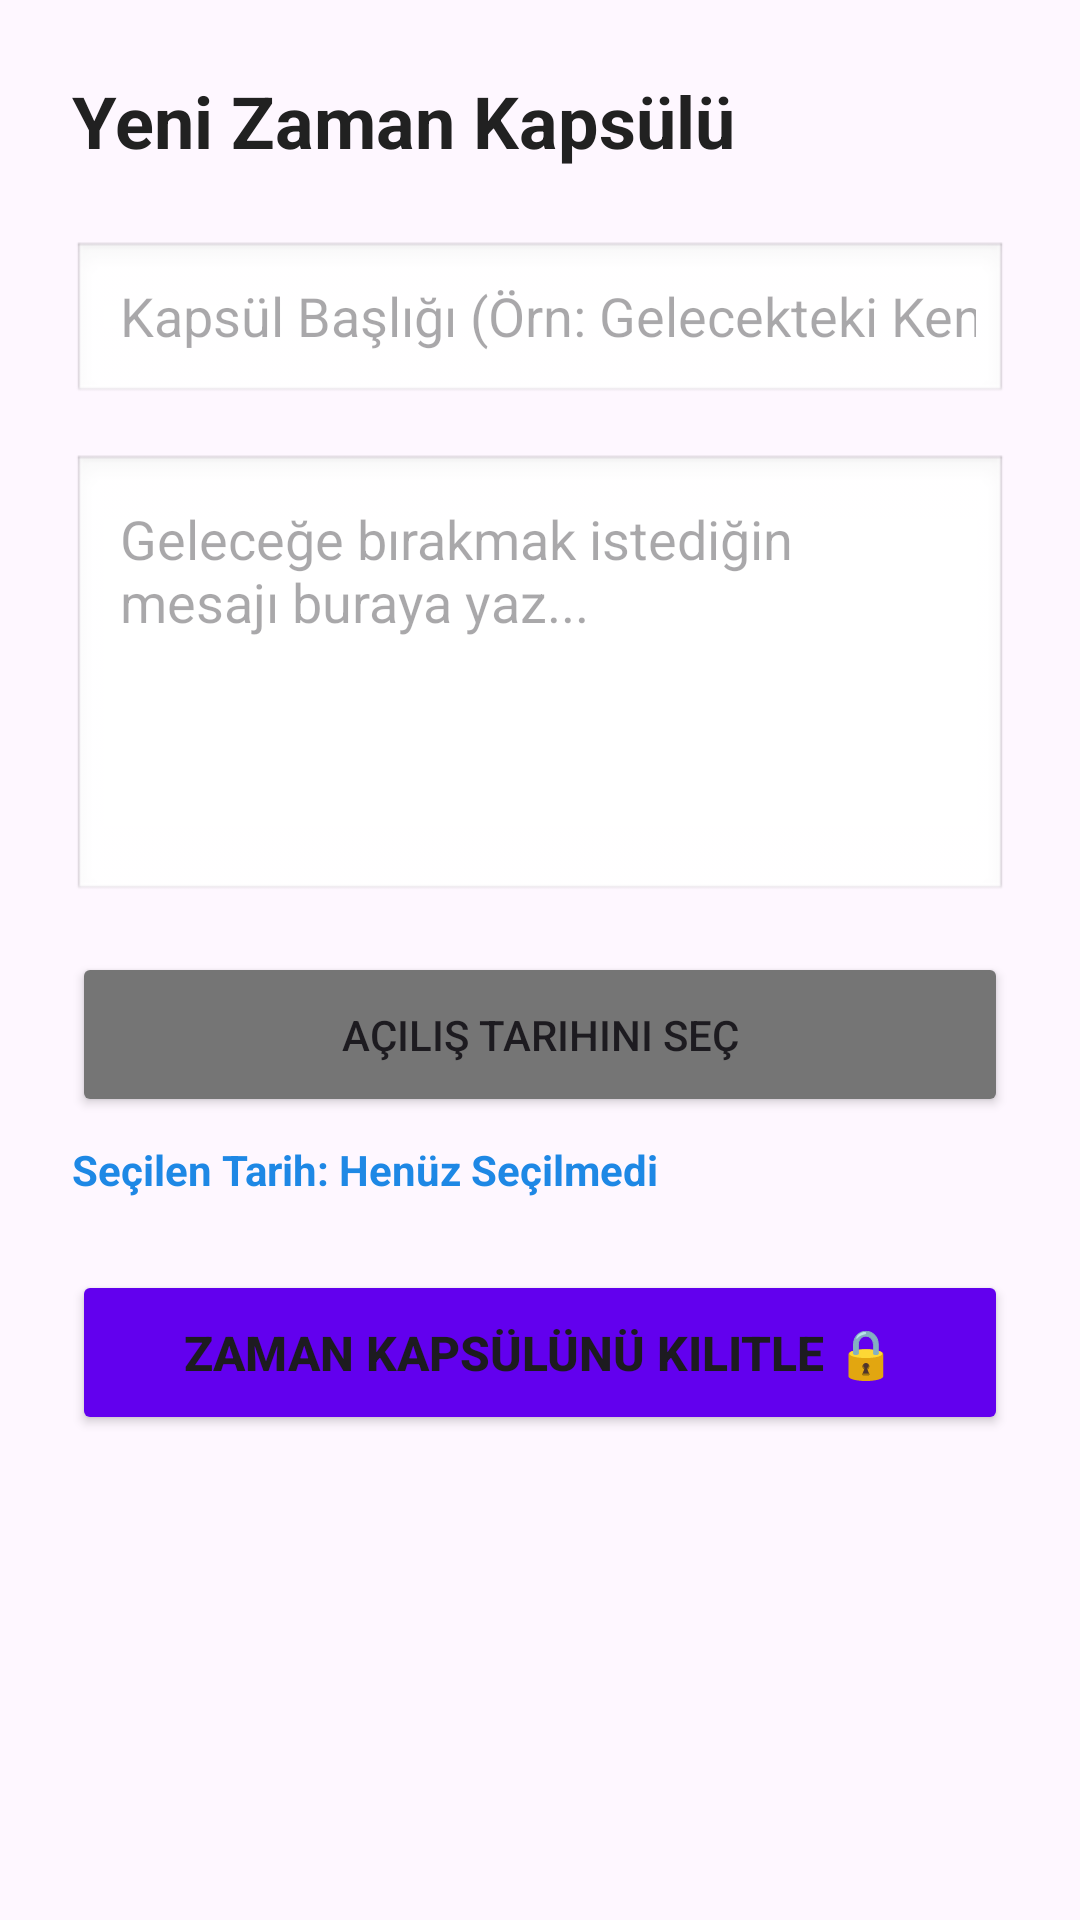

Android layout source for this screen:
<!-- AndroidManifest.xml: application theme Theme.ChronoLock -->
<!-- res/layout/activity_add_capsule.xml -->
<?xml version="1.0" encoding="utf-8"?>
<androidx.constraintlayout.widget.ConstraintLayout xmlns:android="http://schemas.android.com/apk/res/android"
    xmlns:app="http://schemas.android.com/apk/res-auto"
    xmlns:tools="http://tools.android.com/apk/res-auto"
    android:layout_width="match_parent"
    android:layout_height="match_parent"
    android:padding="24dp">

    <TextView
        android:id="@+id/tvAddTitle"
        android:layout_width="wrap_content"
        android:layout_height="wrap_content"
        android:text="Yeni Zaman Kapsülü"
        android:textSize="24sp"
        android:textStyle="bold"
        android:textColor="#212121"
        app:layout_constraintStart_toStartOf="parent"
        app:layout_constraintTop_toTopOf="parent" />

    <EditText
        android:id="@+id/etCapsuleTitle"
        android:layout_width="0dp"
        android:layout_height="55dp"
        android:layout_marginTop="24dp"
        android:hint="Kapsül Başlığı (Örn: Gelecekteki Kendime)"
        android:inputType="text"
        android:paddingStart="16dp"
        android:background="@android:drawable/edit_text"
        app:layout_constraintEnd_toEndOf="parent"
        app:layout_constraintStart_toStartOf="parent"
        app:layout_constraintTop_toBottomOf="@+id/tvAddTitle" />

    <EditText
        android:id="@+id/etCapsuleMessage"
        android:layout_width="0dp"
        android:layout_height="150dp"
        android:layout_marginTop="16dp"
        android:hint="Geleceğe bırakmak istediğin mesajı buraya yaz..."
        android:inputType="textMultiLine"
        android:gravity="top|start"
        android:padding="16dp"
        android:background="@android:drawable/edit_text"
        app:layout_constraintEnd_toEndOf="parent"
        app:layout_constraintStart_toStartOf="parent"
        app:layout_constraintTop_toBottomOf="@+id/etCapsuleTitle" />

    <Button
        android:id="@+id/btnSelectDate"
        android:layout_width="0dp"
        android:layout_height="55dp"
        android:layout_marginTop="16dp"
        android:text="Açılış Tarihini Seç"
        android:backgroundTint="#757575"
        app:layout_constraintEnd_toEndOf="parent"
        app:layout_constraintStart_toStartOf="parent"
        app:layout_constraintTop_toBottomOf="@+id/etCapsuleMessage" />

    <TextView
        android:id="@+id/tvSelectedDate"
        android:layout_width="wrap_content"
        android:layout_height="wrap_content"
        android:layout_marginTop="8dp"
        android:text="Seçilen Tarih: Henüz Seçilmedi"
        android:textStyle="bold"
        android:textColor="#1E88E5"
        app:layout_constraintStart_toStartOf="parent"
        app:layout_constraintTop_toBottomOf="@+id/btnSelectDate" />

    <Button
        android:id="@+id/btnSaveCapsule"
        android:layout_width="0dp"
        android:layout_height="55dp"
        android:layout_marginTop="24dp"
        android:text="Zaman Kapsülünü Kilitle 🔒"
        android:textSize="16sp"
        android:textStyle="bold"
        android:backgroundTint="#6200EE"
        app:layout_constraintEnd_toEndOf="parent"
        app:layout_constraintStart_toStartOf="parent"
        app:layout_constraintTop_toBottomOf="@+id/tvSelectedDate" />

</androidx.constraintlayout.widget.ConstraintLayout>
<!-- resources referenced by this layout -->
<resources>
  <style name="Theme.ChronoLock" parent="Base.Theme.ChronoLock" />
  <style name="Base.Theme.ChronoLock" parent="Theme.Material3.DayNight.NoActionBar">
          
          
      </style>
</resources>
